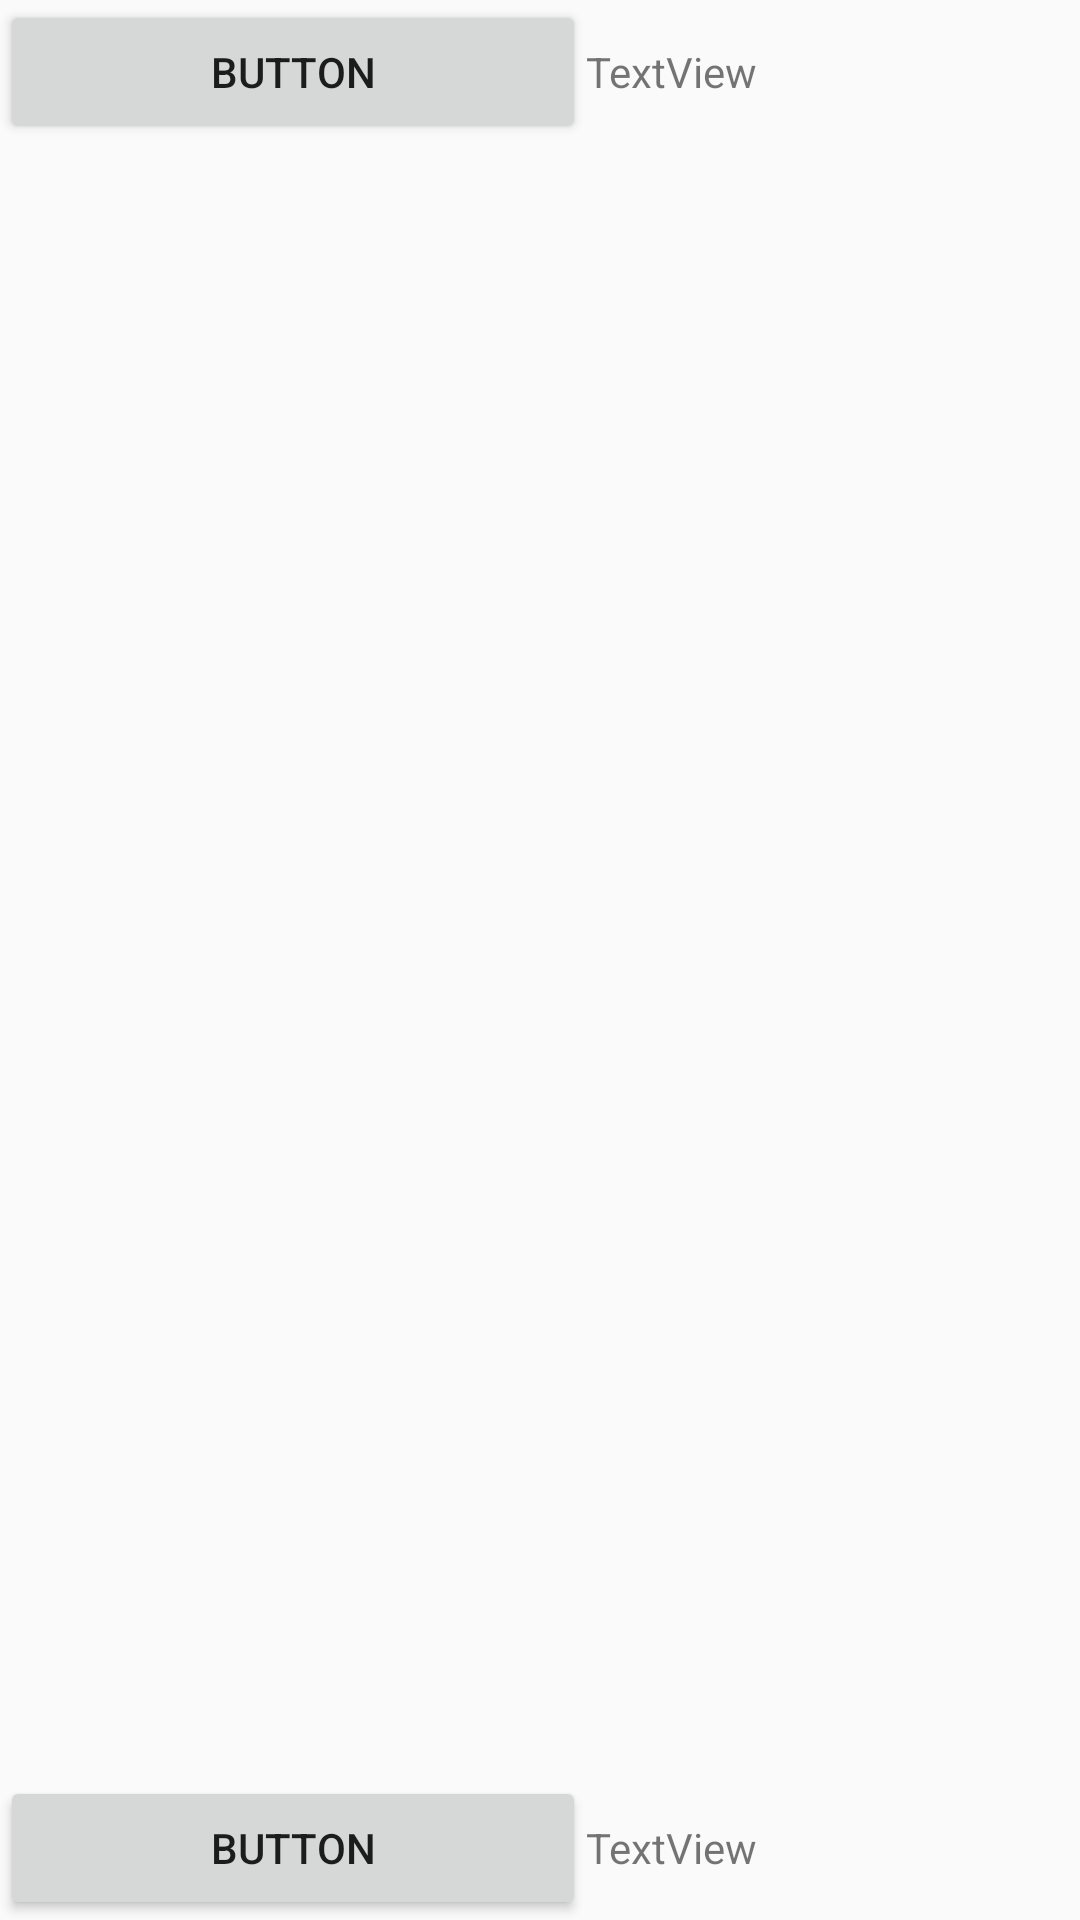

Write the Android layout XML for this screen, with the resource values it uses.
<!-- AndroidManifest.xml: application theme Theme.Giame -->
<!-- res/layout/fragment_game.xml -->
<?xml version="1.0" encoding="utf-8"?>
<androidx.constraintlayout.widget.ConstraintLayout xmlns:android="http://schemas.android.com/apk/res/android"
    xmlns:app="http://schemas.android.com/apk/res-auto"
    xmlns:tools="http://schemas.android.com/tools"
    android:id="@+id/principalGameLy"
    android:layout_width="match_parent"
    android:layout_height="match_parent"
    android:theme="@style/NoActionBarTheme"
    tools:context=".ui.GameFragment">

    <LinearLayout
        android:id="@+id/llyTopGame"
        android:layout_width="match_parent"
        android:layout_height="wrap_content"
        android:orientation="horizontal"
        app:layout_constraintBottom_toBottomOf="parent"
        app:layout_constraintEnd_toEndOf="parent"
        app:layout_constraintStart_toStartOf="parent">

        <Button
            android:id="@+id/btTopGame"
            android:layout_width="wrap_content"
            android:layout_height="wrap_content"
            android:layout_weight="1"
            android:text="Button" />

        <TextView
            android:id="@+id/tvTopGame"
            android:layout_width="wrap_content"
            android:layout_height="wrap_content"
            android:layout_weight="1"
            android:text="TextView" />

    </LinearLayout>

    <LinearLayout
        android:id="@+id/llyBottomGame"
        android:layout_width="match_parent"
        android:layout_height="wrap_content"
        android:orientation="horizontal"
        app:layout_constraintEnd_toEndOf="parent"
        app:layout_constraintStart_toStartOf="parent"
        app:layout_constraintTop_toTopOf="parent">

        <Button
            android:id="@+id/btBottomGame"
            android:layout_width="wrap_content"
            android:layout_height="wrap_content"
            android:layout_weight="1"
            android:text="Button" />

        <TextView
            android:id="@+id/tvBottomGame"
            android:layout_width="wrap_content"
            android:layout_height="wrap_content"
            android:layout_weight="1"
            android:text="TextView" />

    </LinearLayout>


    <FrameLayout
        android:id="@+id/includefragmentGame"
        android:layout_width="match_parent"
        android:layout_height="match_parent"
        app:layout_constraintBottom_toTopOf="@+id/llyTopGame"
        app:layout_constraintEnd_toEndOf="parent"
        app:layout_constraintStart_toStartOf="parent"
        app:layout_constraintTop_toBottomOf="@+id/llyBottomGame"
        />


</androidx.constraintlayout.widget.ConstraintLayout>
<!-- resources referenced by this layout -->
<resources>
  <style name="NoActionBarTheme" parent="Theme.AppCompat.Light.NoActionBar">
          <item name="windowActionBar">false</item>
          <item name="windowNoTitle">true</item>
      </style>
  <style name="Theme.Giame" parent="Theme.MaterialComponents.DayNight.DarkActionBar.Bridge">
  
          
          <item name="colorPrimary">@color/purple_500</item>
          <item name="colorPrimaryVariant">@color/purple_700</item>
          <item name="colorOnPrimary">@color/white</item>
          
          <item name="colorSecondary">@color/teal_200</item>
          <item name="colorSecondaryVariant">@color/teal_700</item>
          <item name="colorOnSecondary">@color/black</item>
          
          <item name="android:statusBarColor">?attr/colorPrimaryVariant</item>
          
      </style>
  <!-- not gathered from this repository: default colours our renderer supplied (Android Studio template values) -->
  <color name="purple_500">#FF6200EE</color>
  <color name="purple_700">#FF3700B3</color>
  <color name="teal_200">#FF03DAC5</color>
  <color name="teal_700">#FF018786</color>
  <color name="black">#FF000000</color>
  <color name="white">#FFFFFFFF</color>
</resources>
